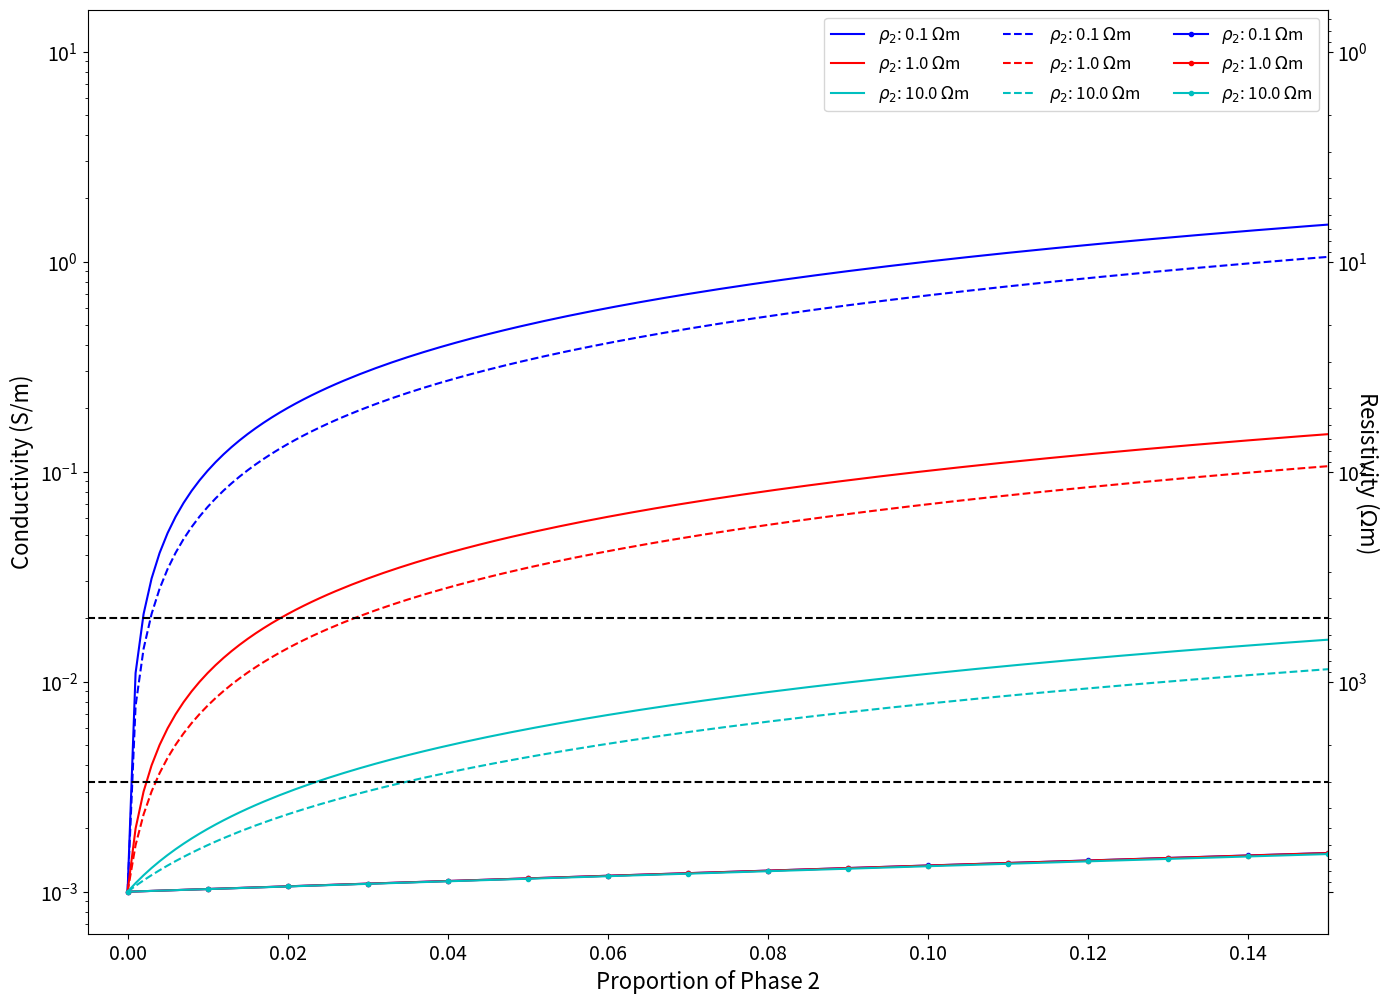

Reproduce this figure in Python. (Note: this script raises an exception after producing the figure.)
import numpy as np
import matplotlib.pyplot as plt


def rho(x):
    return 1 / x

def sigma(x):
    return 1 / x

def archies(sig1 ,sig2 ,m):
    prop = np.arange(0, 1.0, 0.001)
    prop[np.isnan(prop)] = 0
    p = np.log(1 - prop ** m) / np.log(1 - prop)
    sig_eff = sig1 * (1-prop) ** p + sig2*prop**m
    return sig_eff, prop

def hs_bounds(sig1, sig2):
    prop = np.arange(0, 1.0, 0.001)
    prop[np.isnan(prop)] = 0
    sig_U = sig2 + ((1 - prop) / (1 / (sig1-sig2) + (prop/(3*sig2))))
    sig_L = sig1 + (prop / ((1 / (sig2-sig1)) + ((1-prop)/(3*sig1))))
    return sig_U, sig_L

fig, ax = plt.subplots(figsize=(16, 12))
do_archies = True
do_hs = True
colors = ['b','r','c','g','y','m']
ii = 0
# for sig1 in [0.001, 0.0001, 0.00001]:
for sig1 in [0.001]:
    for sig2 in [10, 1, 0.1]:
    # for sig2 in [10]:
        if do_archies:
            sig_eff, prop = archies(sig1, sig2, 1.)
            ax.semilogy(prop, sig_eff, colors[ii]+'-',# label=r'$\rho_{host}$: ' + 
                        # str(round(1/sig1)) + r' $\Omega$-m' + '\n' + 
                        label=r'$\rho_{2}$: ' + str(round(1/sig2, 1)) + r' $\Omega$m')
        if do_hs:
            sig_U, sig_L = hs_bounds(sig1, sig2)
            ax.semilogy(prop, sig_U, colors[ii]+'--', #label=r'HS Upper Bound, ' + 
                        # str(round(1/sig1)) + r' $\Omega$m' + '\n' + 
                        label=r'$\rho_{2}$: ' + str(round(1/sig2, 1)) + r' $\Omega$m')
            ax.semilogy(prop, sig_L, colors[ii]+'.-', #label=r'HS Lower Bound, ' + 
                        #str(round(1/sig1)) + r' $\Omega$m' + '\n' +
                        label=r'$\rho_{2}$: ' + str(round(1/sig2, 1)) + r' $\Omega$m',
                        markevery=10)
        ii += 1
plt.ylabel('Conductivity (S/m)', fontsize=16)
secax = ax.secondary_yaxis('right', functions=(sigma, rho))
# secax.set_ylabel(r'Resistivity  ($\Omega$-m)', fontsize=14)
plt.xlabel('Proportion of Phase 2', fontsize=16)
plt.semilogy(range(-1, 2, 1), [1 / 300] * 3, 'k--')#, label=r'300 $\Omega$-m')
plt.semilogy(range(-1, 2, 1), [1 / 50] * 3, 'k--')#, label=r'50 $\Omega$-m')
# plt.semilogy(prop, [1 / 10] * len(prop), 'k--', label=r'10 \Omega-m')
ncol = 2*do_hs + 1*do_archies
if ncol == 3:
    handles, labels = plt.gca().get_legend_handles_labels()
    new_handles = handles[::3] + handles[1::3] + handles[2::3]
    new_labels = labels[::3] + labels[1::3] + labels[2::3]
    plt.legend(new_handles, new_labels, fontsize='large', ncol=ncol)
else:
    plt.legend(fontsize='large', ncol=ncol)
plt.xlim([-0.005, 0.15])
plt.xticks(fontsize=14)
plt.yticks(fontsize=14)
secax.set_yticklabels(secax.get_yticklabels(), fontsize=14)
secax.set_ylabel(r'Resistivity ($\Omega$m)', fontsize=16, rotation=-90, labelpad=10)
fig.savefig('E:/phd/NextCloud/Documents/ME_Transects/Swayze_paper/RoughFigures/EditFigures/feature_tests/archies-HS_host1000_zoom.png',
            dpi=300)
plt.show()